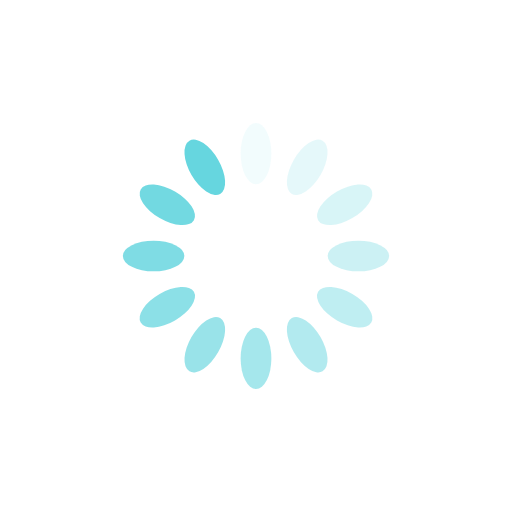
t = 0.00 s
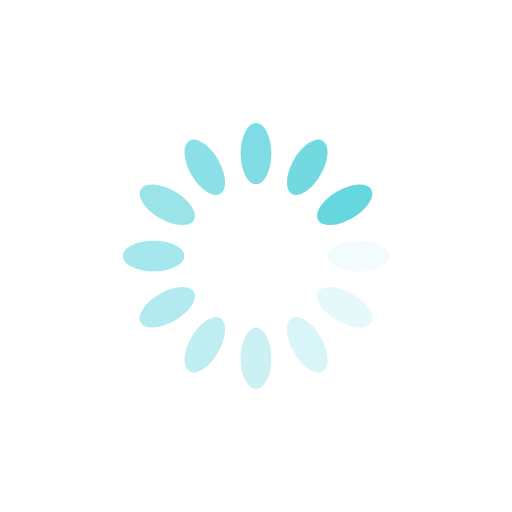
t = 0.25 s
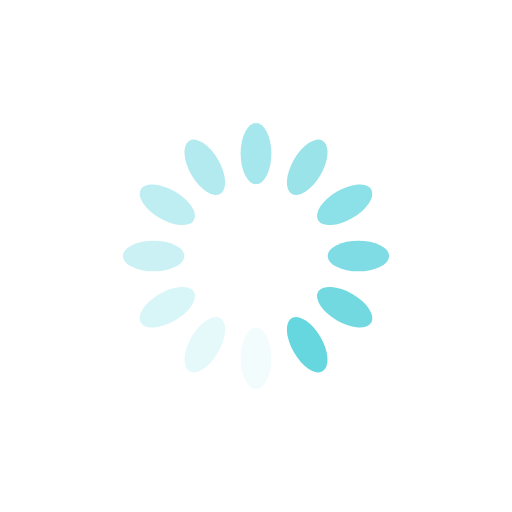
t = 0.50 s
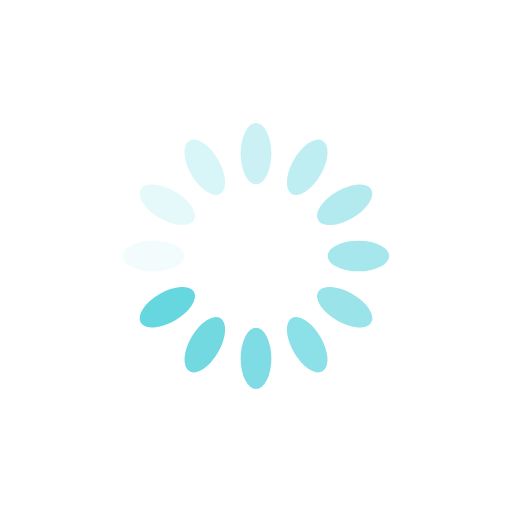
t = 0.75 s

The animated SVG that drew these frames (rendered in a browser with its animation timeline set to each time). Animation: 12 SMIL elements (animate=12); one cycle of 1.00 s, repeats indefinitely.

<svg xmlns="http://www.w3.org/2000/svg" viewBox="0 0 100 100" preserveAspectRatio="xMidYMid" width="200" height="200" style="shape-rendering: auto; display: block; background: rgb(255, 255, 255);" xmlns:xlink="http://www.w3.org/1999/xlink"><g><g transform="rotate(0 50 50)">
  <rect fill="#66d6df" height="12" width="6" ry="6" rx="3" y="24" x="47">
    <animate repeatCount="indefinite" begin="-0.9166666666666666s" dur="1s" keyTimes="0;1" values="1;0" attributeName="opacity"></animate>
  </rect>
</g><g transform="rotate(30 50 50)">
  <rect fill="#66d6df" height="12" width="6" ry="6" rx="3" y="24" x="47">
    <animate repeatCount="indefinite" begin="-0.8333333333333334s" dur="1s" keyTimes="0;1" values="1;0" attributeName="opacity"></animate>
  </rect>
</g><g transform="rotate(60 50 50)">
  <rect fill="#66d6df" height="12" width="6" ry="6" rx="3" y="24" x="47">
    <animate repeatCount="indefinite" begin="-0.75s" dur="1s" keyTimes="0;1" values="1;0" attributeName="opacity"></animate>
  </rect>
</g><g transform="rotate(90 50 50)">
  <rect fill="#66d6df" height="12" width="6" ry="6" rx="3" y="24" x="47">
    <animate repeatCount="indefinite" begin="-0.6666666666666666s" dur="1s" keyTimes="0;1" values="1;0" attributeName="opacity"></animate>
  </rect>
</g><g transform="rotate(120 50 50)">
  <rect fill="#66d6df" height="12" width="6" ry="6" rx="3" y="24" x="47">
    <animate repeatCount="indefinite" begin="-0.5833333333333334s" dur="1s" keyTimes="0;1" values="1;0" attributeName="opacity"></animate>
  </rect>
</g><g transform="rotate(150 50 50)">
  <rect fill="#66d6df" height="12" width="6" ry="6" rx="3" y="24" x="47">
    <animate repeatCount="indefinite" begin="-0.5s" dur="1s" keyTimes="0;1" values="1;0" attributeName="opacity"></animate>
  </rect>
</g><g transform="rotate(180 50 50)">
  <rect fill="#66d6df" height="12" width="6" ry="6" rx="3" y="24" x="47">
    <animate repeatCount="indefinite" begin="-0.4166666666666667s" dur="1s" keyTimes="0;1" values="1;0" attributeName="opacity"></animate>
  </rect>
</g><g transform="rotate(210 50 50)">
  <rect fill="#66d6df" height="12" width="6" ry="6" rx="3" y="24" x="47">
    <animate repeatCount="indefinite" begin="-0.3333333333333333s" dur="1s" keyTimes="0;1" values="1;0" attributeName="opacity"></animate>
  </rect>
</g><g transform="rotate(240 50 50)">
  <rect fill="#66d6df" height="12" width="6" ry="6" rx="3" y="24" x="47">
    <animate repeatCount="indefinite" begin="-0.25s" dur="1s" keyTimes="0;1" values="1;0" attributeName="opacity"></animate>
  </rect>
</g><g transform="rotate(270 50 50)">
  <rect fill="#66d6df" height="12" width="6" ry="6" rx="3" y="24" x="47">
    <animate repeatCount="indefinite" begin="-0.16666666666666666s" dur="1s" keyTimes="0;1" values="1;0" attributeName="opacity"></animate>
  </rect>
</g><g transform="rotate(300 50 50)">
  <rect fill="#66d6df" height="12" width="6" ry="6" rx="3" y="24" x="47">
    <animate repeatCount="indefinite" begin="-0.08333333333333333s" dur="1s" keyTimes="0;1" values="1;0" attributeName="opacity"></animate>
  </rect>
</g><g transform="rotate(330 50 50)">
  <rect fill="#66d6df" height="12" width="6" ry="6" rx="3" y="24" x="47">
    <animate repeatCount="indefinite" begin="0s" dur="1s" keyTimes="0;1" values="1;0" attributeName="opacity"></animate>
  </rect>
</g><g></g></g><!-- [ldio] generated by https://loading.io --></svg>
